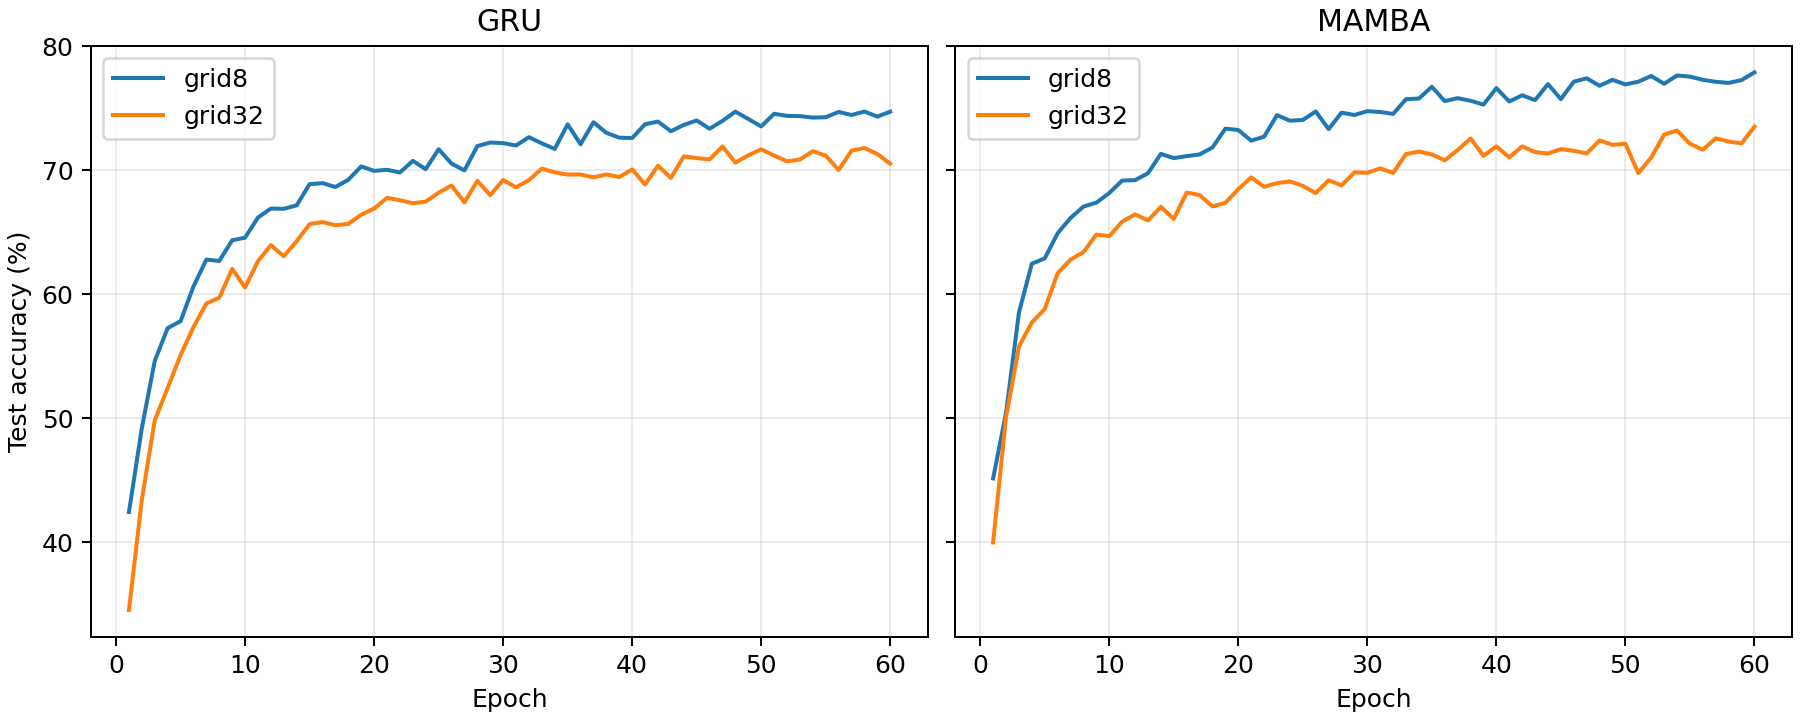

The table this chart was drawn from, first rows:
block_type, grid, micro_batch, epoch, train_loss, train_acc, test_loss, test_acc, train_sec, eval_sec, epoch_wall_sec, test_acc_rolling
gru, 8, 128, 1, 1.768, 0.3432, 1.585, 0.4242, 5.943, 0.712, 6.655, 
gru, 8, 128, 2, 1.48, 0.4585, 1.41, 0.4921, 5.166, 0.6874, 5.853, 
gru, 8, 128, 3, 1.329, 0.5188, 1.264, 0.5462, 5.495, 0.7085, 6.203, 
gru, 8, 128, 4, 1.243, 0.5539, 1.172, 0.5727, 5.44, 0.7008, 6.141, 
gru, 8, 128, 5, 1.186, 0.5736, 1.192, 0.5783, 5.604, 0.6971, 6.301, 0.5227
gru, 8, 128, 6, 1.138, 0.5905, 1.092, 0.6063, 5.438, 0.8072, 6.245, 0.5591
gru, 8, 128, 7, 1.1, 0.6076, 1.035, 0.628, 5.774, 0.8888, 6.663, 0.5863
gru, 8, 128, 8, 1.068, 0.6171, 1.039, 0.6269, 5.357, 0.7182, 6.075, 0.6024
gru, 8, 128, 9, 1.037, 0.6277, 1.002, 0.6436, 5.291, 0.7127, 6.004, 0.6166
gru, 8, 128, 10, 1.016, 0.636, 1.001, 0.6457, 5.331, 0.6968, 6.028, 0.6301
gru, 8, 128, 11, 0.9924, 0.648, 0.9529, 0.662, 5.224, 0.7138, 5.938, 0.6412
gru, 8, 128, 12, 0.9748, 0.652, 0.9402, 0.6692, 5.184, 0.7281, 5.912, 0.6495
gru, 8, 128, 13, 0.9579, 0.659, 0.9415, 0.669, 5.277, 0.6853, 5.963, 0.6579
gru, 8, 128, 14, 0.9377, 0.6681, 0.9314, 0.6718, 5.407, 0.6979, 6.105, 0.6635
gru, 8, 128, 15, 0.9249, 0.6708, 0.8916, 0.6889, 5.365, 0.7077, 6.073, 0.6722
gru, 8, 128, 16, 0.9104, 0.6782, 0.8771, 0.6897, 5.839, 0.8073, 6.646, 0.6777
gru, 8, 128, 17, 0.8999, 0.6817, 0.8958, 0.6866, 6.493, 0.7843, 7.277, 0.6812
gru, 8, 128, 18, 0.8895, 0.6857, 0.8784, 0.6924, 6.427, 0.7898, 7.217, 0.6859
gru, 8, 128, 19, 0.8699, 0.6917, 0.8578, 0.7032, 5.879, 0.6983, 6.577, 0.6922
gru, 8, 128, 20, 0.8663, 0.6928, 0.8606, 0.6996, 5.396, 0.7129, 6.109, 0.6943
gru, 8, 128, 21, 0.8553, 0.6987, 0.8612, 0.7005, 5.396, 0.6745, 6.07, 0.6965
gru, 8, 128, 22, 0.8528, 0.7006, 0.8652, 0.6983, 5.327, 0.6833, 6.011, 0.6988
gru, 8, 128, 23, 0.8366, 0.7039, 0.8255, 0.7077, 5.37, 0.7146, 6.085, 0.7019
gru, 8, 128, 24, 0.8314, 0.7067, 0.8584, 0.701, 5.541, 0.6778, 6.219, 0.7014
gru, 8, 128, 25, 0.8192, 0.7111, 0.8156, 0.7171, 5.354, 0.8333, 6.187, 0.7049
gru, 8, 128, 26, 0.8132, 0.7126, 0.8481, 0.7055, 5.533, 0.6722, 6.205, 0.7059
gru, 8, 128, 27, 0.8046, 0.7161, 0.8697, 0.7, 5.318, 0.6713, 5.99, 0.7063
gru, 8, 128, 28, 0.8005, 0.7188, 0.8017, 0.7196, 5.395, 0.6944, 6.09, 0.7086
gru, 8, 128, 29, 0.7917, 0.721, 0.794, 0.7225, 5.35, 0.6886, 6.039, 0.7129
gru, 8, 128, 30, 0.7858, 0.7245, 0.7975, 0.722, 5.725, 0.7758, 6.501, 0.7139
gru, 8, 128, 31, 0.7828, 0.725, 0.798, 0.7201, 6.108, 0.754, 6.862, 0.7168
gru, 8, 128, 32, 0.773, 0.7288, 0.7947, 0.7268, 6.505, 0.7717, 7.277, 0.7222
gru, 8, 128, 33, 0.7695, 0.7298, 0.7937, 0.7218, 6.027, 0.7514, 6.778, 0.7226
gru, 8, 128, 34, 0.7683, 0.7288, 0.8099, 0.7173, 5.897, 0.7406, 6.638, 0.7216
gru, 8, 128, 35, 0.7609, 0.7312, 0.7603, 0.7372, 5.943, 0.7509, 6.694, 0.7246
gru, 8, 128, 36, 0.7639, 0.7332, 0.8036, 0.7211, 6.242, 0.8313, 7.073, 0.7248
gru, 8, 128, 37, 0.7522, 0.7361, 0.7554, 0.7389, 5.666, 0.8629, 6.529, 0.7273
gru, 8, 128, 38, 0.7444, 0.7392, 0.7849, 0.7303, 6.059, 0.7607, 6.819, 0.729
gru, 8, 128, 39, 0.7446, 0.7375, 0.7793, 0.7264, 6.095, 0.7794, 6.875, 0.7308
gru, 8, 128, 40, 0.7361, 0.7405, 0.7968, 0.7261, 7.887, 1.184, 9.07, 0.7286
gru, 8, 128, 41, 0.7437, 0.7393, 0.7536, 0.7373, 7.524, 0.8594, 8.383, 0.7318
gru, 8, 128, 42, 0.7351, 0.7433, 0.7568, 0.7394, 7.286, 1.019, 8.304, 0.7319
gru, 8, 128, 43, 0.7313, 0.7435, 0.7695, 0.7316, 6.467, 0.8938, 7.36, 0.7322
gru, 8, 128, 44, 0.7306, 0.7432, 0.7626, 0.7367, 7.107, 0.9058, 8.013, 0.7342
gru, 8, 128, 45, 0.7211, 0.7486, 0.7384, 0.7403, 6.332, 0.8988, 7.23, 0.7371
gru, 8, 128, 46, 0.7202, 0.7472, 0.7656, 0.7336, 6.738, 0.8098, 7.548, 0.7363
gru, 8, 128, 47, 0.7158, 0.7501, 0.7434, 0.74, 6.617, 0.748, 7.365, 0.7364
gru, 8, 128, 48, 0.7193, 0.7465, 0.7311, 0.7474, 6.247, 0.809, 7.056, 0.7396
gru, 8, 128, 49, 0.7121, 0.7507, 0.7515, 0.7415, 5.603, 0.7647, 6.368, 0.7406
gru, 8, 128, 50, 0.7112, 0.7503, 0.7592, 0.7355, 5.961, 0.758, 6.719, 0.7396
gru, 8, 128, 51, 0.7048, 0.7503, 0.7297, 0.7457, 5.844, 0.7704, 6.615, 0.742
gru, 8, 128, 52, 0.7079, 0.751, 0.747, 0.744, 6.006, 0.7659, 6.771, 0.7428
gru, 8, 128, 53, 0.7007, 0.7527, 0.7365, 0.7438, 6.336, 0.7587, 7.095, 0.7421
gru, 8, 128, 54, 0.6924, 0.7574, 0.7278, 0.7426, 5.868, 0.7842, 6.652, 0.7423
gru, 8, 128, 55, 0.6933, 0.7567, 0.7361, 0.7429, 6.315, 1.033, 7.348, 0.7438
gru, 8, 128, 56, 0.6906, 0.757, 0.7373, 0.7472, 7.554, 0.8087, 8.362, 0.7441
gru, 8, 128, 57, 0.7001, 0.7545, 0.7397, 0.7447, 7.191, 0.8455, 8.036, 0.7442
gru, 8, 128, 58, 0.688, 0.7581, 0.7394, 0.7475, 6.678, 0.8805, 7.559, 0.745
gru, 8, 128, 59, 0.681, 0.7636, 0.7393, 0.7434, 6.543, 0.7697, 7.313, 0.7451
gru, 8, 128, 60, 0.6824, 0.7606, 0.727, 0.7474, 6.276, 0.7665, 7.042, 0.746
... 180 more rows
